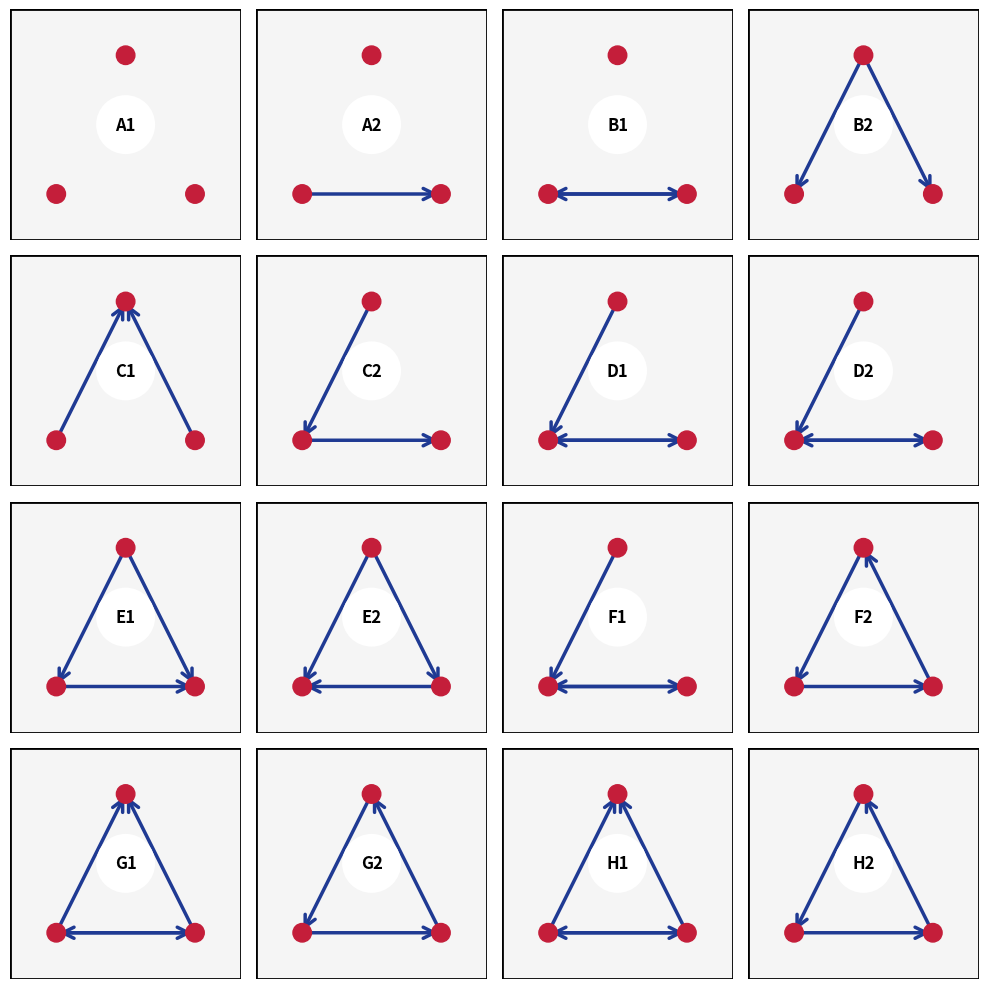

Generate this figure with matplotlib: (Note: this script raises an exception after producing the figure.)
import matplotlib.pyplot as plt
import matplotlib.patches as mpatches
from matplotlib.patches import FancyArrowPatch, Circle

fig, axes = plt.subplots(4, 4, figsize=(10, 10))
fig.patch.set_facecolor('white')
plt.subplots_adjust(wspace=0.05, hspace=0.05)

# Node positions (normalized coordinates)
top = (0.5, 0.8)
bottom_left = (0.2, 0.2)
bottom_right = (0.8, 0.2)

# Define graph configurations for each panel
# Format: (label, [(from_node, to_node), ...])
configs = [
    ('A1', []),
    ('A2', [(bottom_left, bottom_right)]),
    ('B1', [(bottom_left, bottom_right), (bottom_right, bottom_left)]),
    ('B2', [(top, bottom_left), (top, bottom_right)]),
    ('C1', [(bottom_left, top), (bottom_right, top)]),
    ('C2', [(top, bottom_left), (bottom_left, bottom_right)]),
    ('D1', [(top, bottom_left), (bottom_left, bottom_right), (bottom_right, bottom_left)]),
    ('D2', [(top, bottom_left), (bottom_left, bottom_right), (bottom_right, bottom_left)]),
    ('E1', [(top, bottom_left), (bottom_left, bottom_right), (top, bottom_right)]),
    ('E2', [(top, bottom_left), (top, bottom_right), (bottom_right, bottom_left)]),
    ('F1', [(top, bottom_left), (bottom_left, bottom_right), (bottom_right, bottom_left)]),
    ('F2', [(top, bottom_left), (bottom_left, bottom_right), (bottom_right, top)]),
    ('G1', [(bottom_left, top), (bottom_right, top), (bottom_left, bottom_right), (bottom_right, bottom_left)]),
    ('G2', [(top, bottom_left), (bottom_left, bottom_right), (bottom_right, top)]),
    ('H1', [(bottom_left, top), (bottom_right, top), (bottom_left, bottom_right), (bottom_right, bottom_left)]),
    ('H2', [(top, bottom_left), (bottom_left, bottom_right), (bottom_right, top)])
]

for idx, (label, edges) in enumerate(configs):
    row = idx // 4
    col = idx % 4
    ax = axes[row, col]
    
    ax.set_xlim(0, 1)
    ax.set_ylim(0, 1)
    ax.set_aspect('equal')
    ax.axis('off')
    
    # Draw background
    rect = mpatches.Rectangle((0, 0), 1, 1, linewidth=2, 
                              edgecolor='black', facecolor='#f5f5f5')
    ax.add_patch(rect)
    
    # Draw edges (arrows)
    for start, end in edges:
        arrow = FancyArrowPatch(start, end, 
                               arrowstyle='->', 
                               mutation_scale=20, 
                               linewidth=2.5, 
                               color='#1f3a93',
                               zorder=1)
        ax.add_patch(arrow)
    
    # Draw nodes
    for node_pos in [top, bottom_left, bottom_right]:
        circle = Circle(node_pos, 0.04, color='#c41e3a', zorder=2)
        ax.add_patch(circle)
    
    # Draw label
    label_circle = Circle((0.5, 0.5), 0.12, 
                         color='white', 
                         edgecolor='#2d5016', 
                         linewidth=2.5, 
                         zorder=3)
    ax.add_patch(label_circle)
    ax.text(0.5, 0.5, label, 
           ha='center', va='center', 
           fontsize=12, fontweight='bold', 
           zorder=4)

plt.tight_layout()
plt.savefig(r"eval_workspace_gpt5/Claude_Sonnet_4_5/python/148c74213a904740a2b625f24a275ed8.png", bbox_inches="tight")
